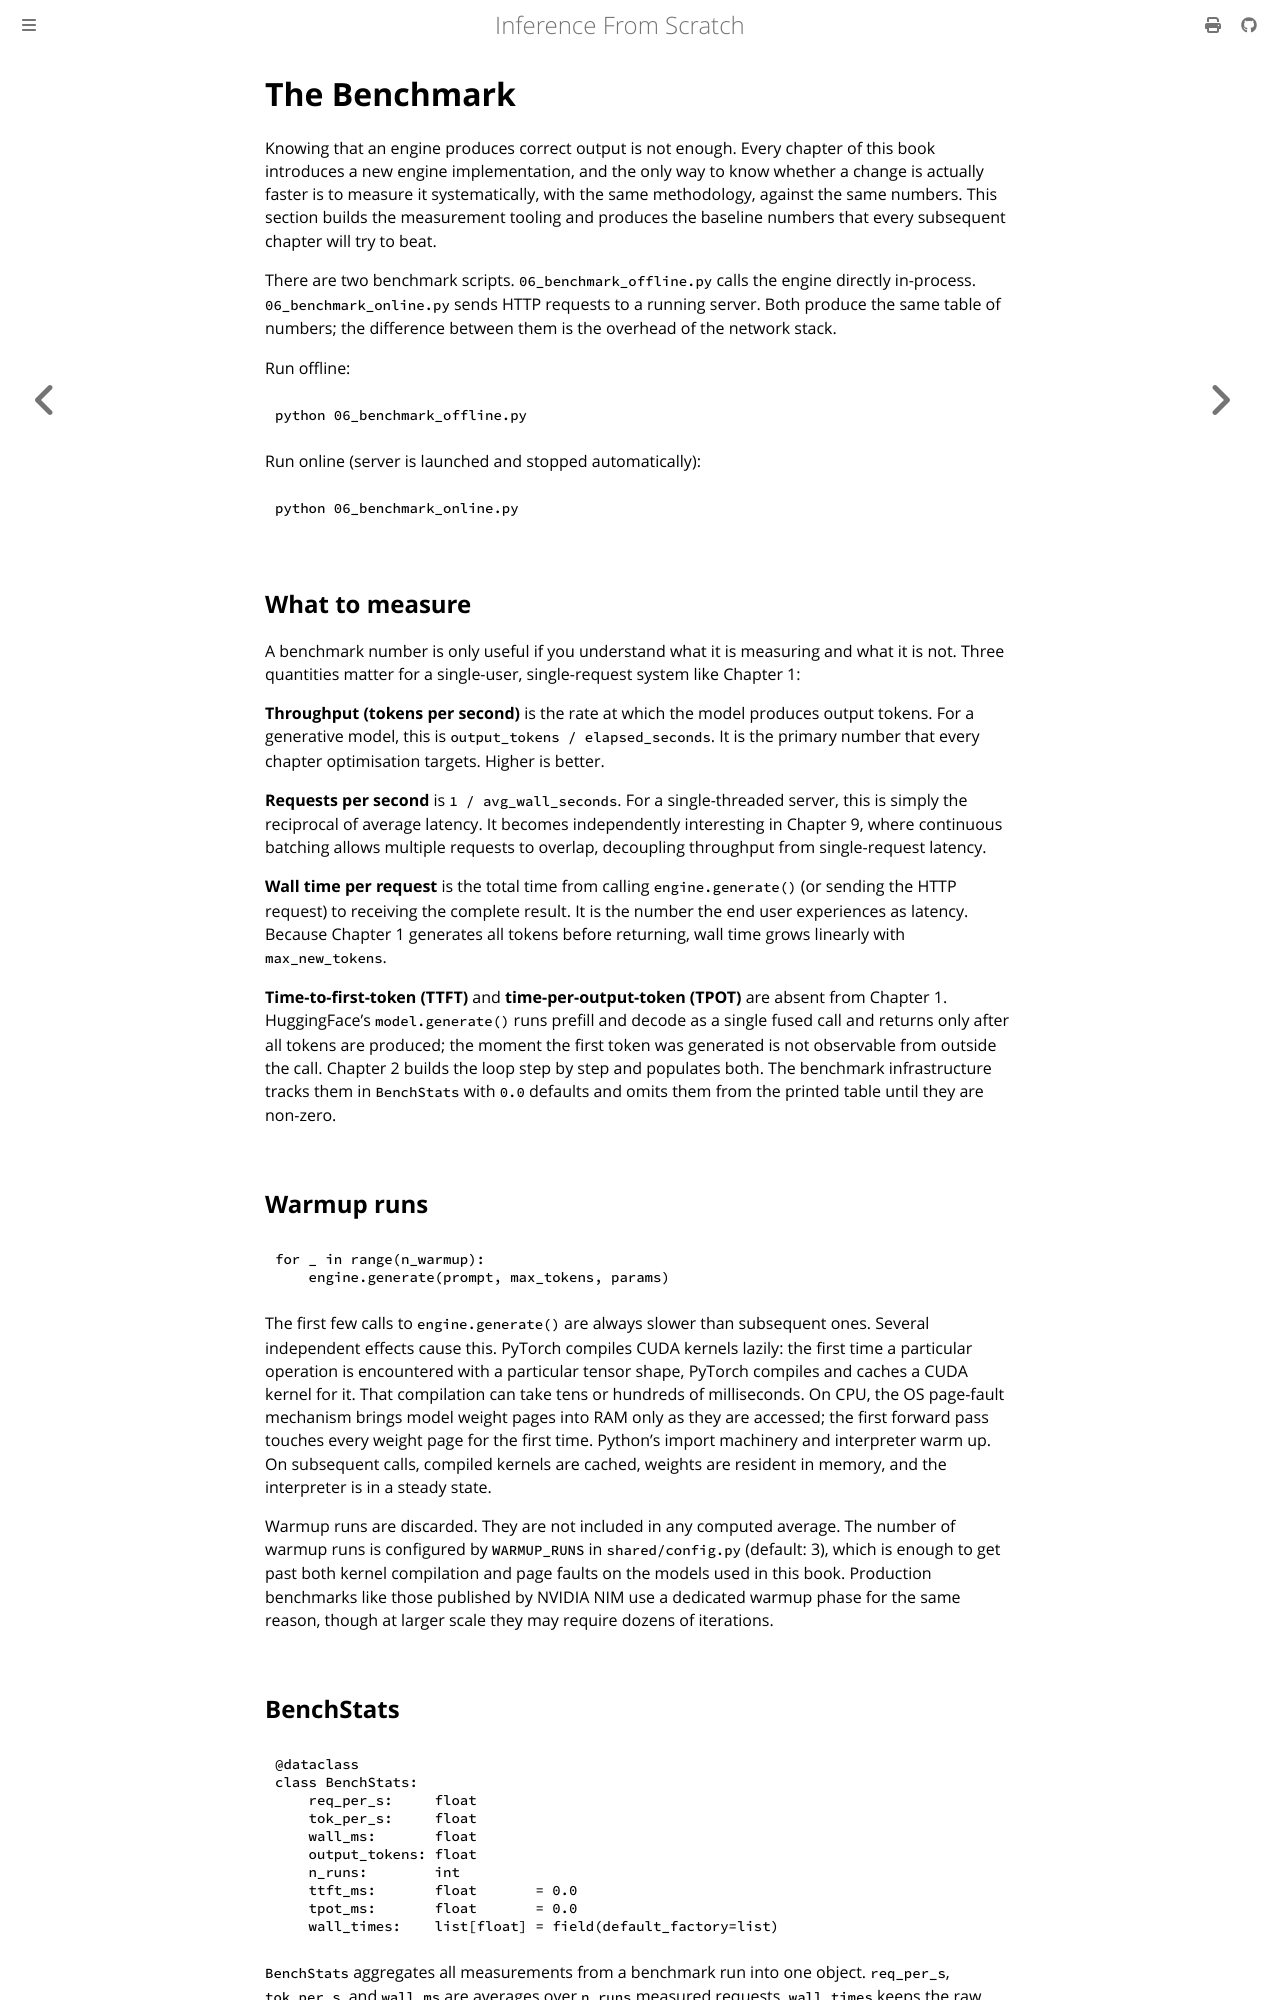

repository: arunpatala/inference-from-scratch-book · page: ch01/06_benchmark.html · generator: mdbook

# The Benchmark

Knowing that an engine produces correct output is not enough. Every chapter of this book introduces a new engine implementation, and the only way to know whether a change is actually faster is to measure it systematically, with the same methodology, against the same numbers. This section builds the measurement tooling and produces the baseline numbers that every subsequent chapter will try to beat.

There are two benchmark scripts. `06_benchmark_offline.py` calls the engine directly in-process. `06_benchmark_online.py` sends HTTP requests to a running server. Both produce the same table of numbers; the difference between them is the overhead of the network stack.

Run offline:

```
python 06_benchmark_offline.py
```

Run online (server is launched and stopped automatically):

```
python 06_benchmark_online.py
```

## What to measure

A benchmark number is only useful if you understand what it is measuring and what it is not. Three quantities matter for a single-user, single-request system like Chapter 1:

**Throughput (tokens per second)** is the rate at which the model produces output tokens. For a generative model, this is `output_tokens / elapsed_seconds`. It is the primary number that every chapter optimisation targets. Higher is better.

**Requests per second** is `1 / avg_wall_seconds`. For a single-threaded server, this is simply the reciprocal of average latency. It becomes independently interesting in Chapter 9, where continuous batching allows multiple requests to overlap, decoupling throughput from single-request latency.

**Wall time per request** is the total time from calling `engine.generate()` (or sending the HTTP request) to receiving the complete result. It is the number the end user experiences as latency. Because Chapter 1 generates all tokens before returning, wall time grows linearly with `max_new_tokens`.

**Time-to-first-token (TTFT)** and **time-per-output-token (TPOT)** are absent from Chapter 1. HuggingFace's `model.generate()` runs prefill and decode as a single fused call and returns only after all tokens are produced; the moment the first token was generated is not observable from outside the call. Chapter 2 builds the loop step by step and populates both. The benchmark infrastructure tracks them in `BenchStats` with `0.0` defaults and omits them from the printed table until they are non-zero.

## Warmup runs

```python
for _ in range(n_warmup):
    engine.generate(prompt, max_tokens, params)
```

The first few calls to `engine.generate()` are always slower than subsequent ones. Several independent effects cause this. PyTorch compiles CUDA kernels lazily: the first time a particular operation is encountered with a particular tensor shape, PyTorch compiles and caches a CUDA kernel for it. That compilation can take tens or hundreds of milliseconds. On CPU, the OS page-fault mechanism brings model weight pages into RAM only as they are accessed; the first forward pass touches every weight page for the first time. Python's import machinery and interpreter warm up. On subsequent calls, compiled kernels are cached, weights are resident in memory, and the interpreter is in a steady state.

Warmup runs are discarded. They are not included in any computed average. The number of warmup runs is configured by `WARMUP_RUNS` in `shared/config.py` (default: 3), which is enough to get past both kernel compilation and page faults on the models used in this book. Production benchmarks like those published by NVIDIA NIM use a dedicated warmup phase for the same reason, though at larger scale they may require dozens of iterations.
